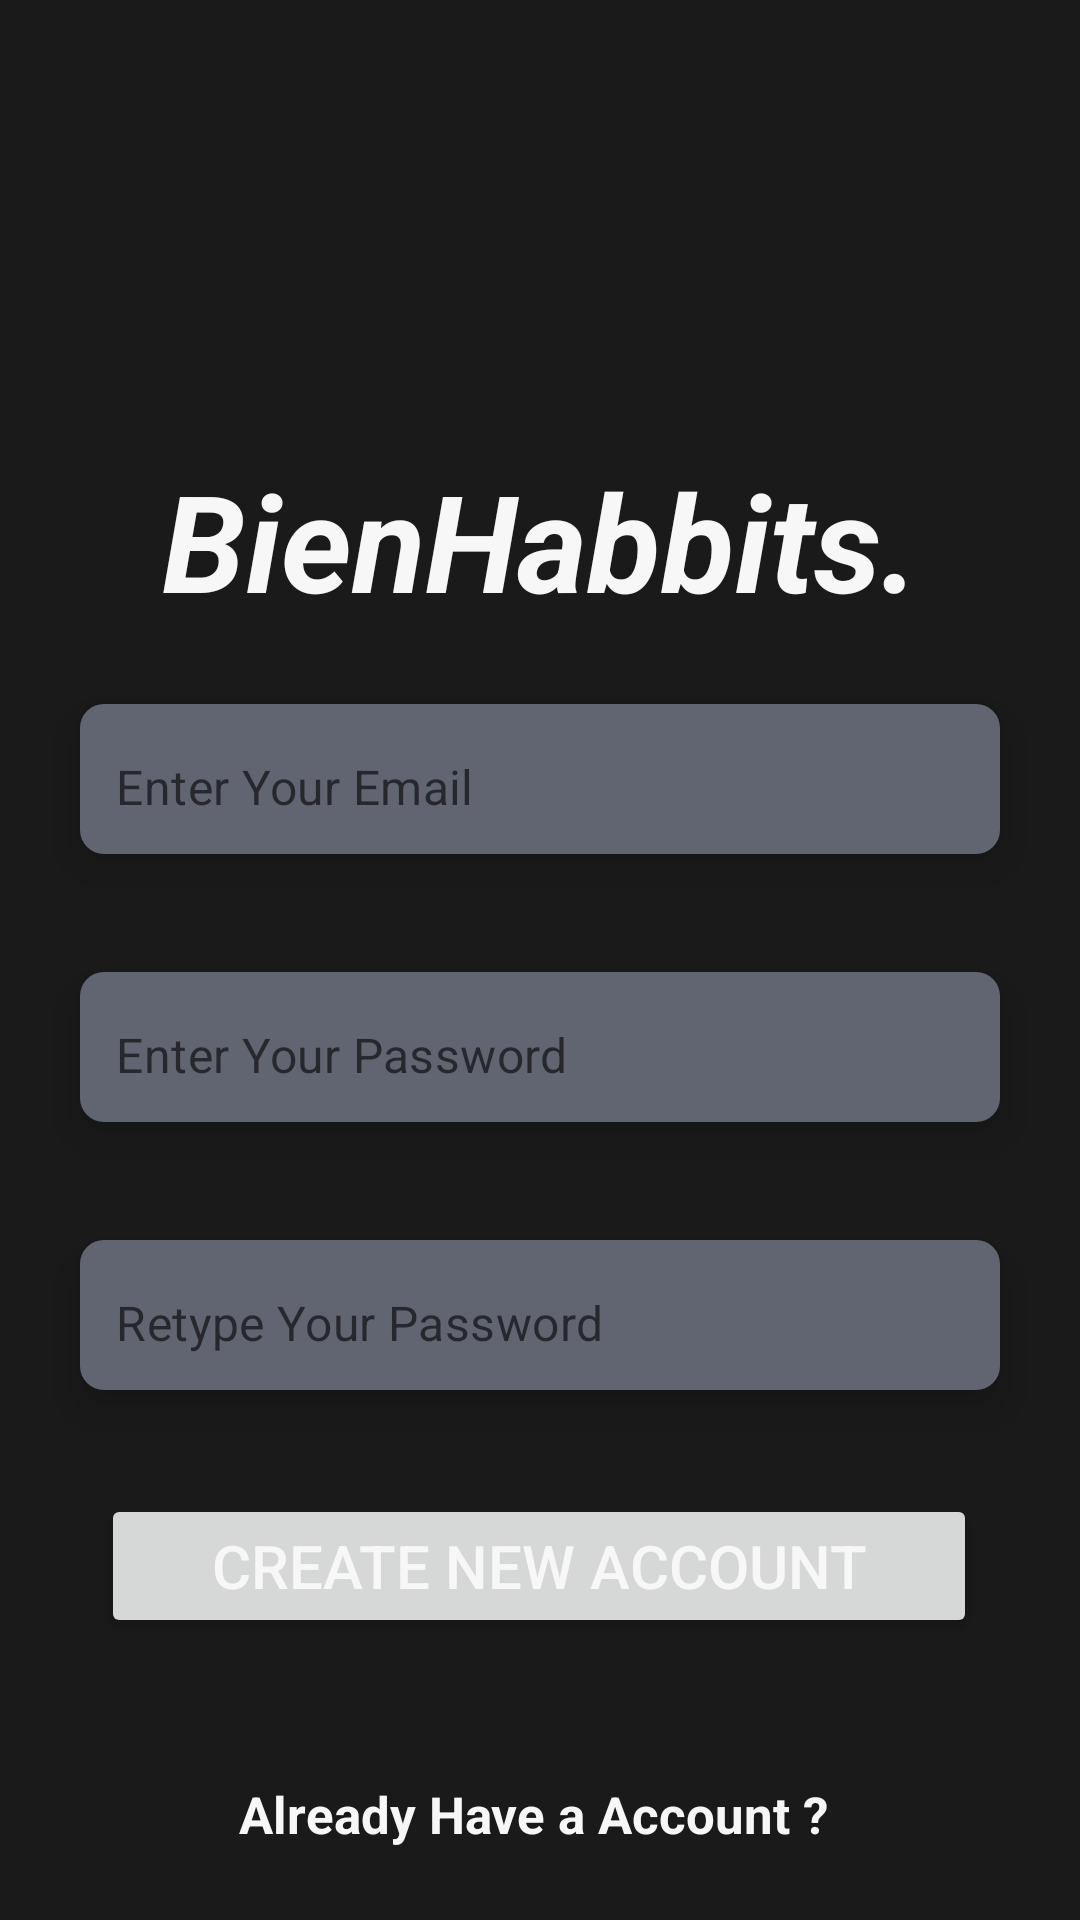

Reconstruct the res/layout file that produces this screen, plus the resources it refers to.
<!-- AndroidManifest.xml: application theme Theme.BienHabbits -->
<!-- res/layout/fragment_daftar.xml -->
<?xml version="1.0" encoding="utf-8"?>
<androidx.constraintlayout.widget.ConstraintLayout xmlns:android="http://schemas.android.com/apk/res/android"
    xmlns:tools="http://schemas.android.com/tools"
    android:layout_width="match_parent"
    android:layout_height="match_parent"
    android:background="@color/black"
    xmlns:app="http://schemas.android.com/apk/res-auto"
    tools:context=".fragment.DaftarFragment">

    <TextView
        android:id="@+id/logo"
        android:layout_width="wrap_content"
        android:layout_height="wrap_content"
        android:text="BienHabbits."
        android:textSize="45sp"
        app:layout_constraintEnd_toEndOf="parent"
        app:layout_constraintStart_toStartOf="parent"
        app:layout_constraintTop_toTopOf="parent"
        android:layout_marginBottom="-100dp"
        android:textStyle="bold|italic"
        android:textColor="@color/white"
        android:layout_marginTop="150dp"
        />
    <androidx.cardview.widget.CardView
        android:id="@+id/cardView2"
        android:layout_width="0dp"
        android:layout_height="wrap_content"
        android:layout_marginHorizontal="16dp"
        android:layout_marginTop="10dp"
        app:cardCornerRadius="8dp"
        app:cardElevation="8dp"
        app:cardUseCompatPadding="true"
        app:cardBackgroundColor="@color/black"
        app:layout_constraintEnd_toEndOf="parent"
        app:layout_constraintHorizontal_bias="0.5"
        app:layout_constraintStart_toStartOf="parent"
        app:layout_constraintTop_toBottomOf="@id/logo">
        <com.google.android.material.textfield.TextInputLayout
            android:layout_width="match_parent"
            android:layout_height="50dp"
            android:background="@color/black"
            app:boxStrokeWidth="0dp"
            app:boxStrokeWidthFocused="0dp"
            app:hintEnabled="false">
            <com.google.android.material.textfield.TextInputEditText
                android:id="@+id/emailEt"
                android:layout_width="match_parent"
                android:layout_height="50dp"
                android:background="@color/abu"
                android:hint="Enter Your Email"
                android:inputType="textEmailSubject"
                android:paddingStart="12dp"
                android:paddingTop="15dp" />
        </com.google.android.material.textfield.TextInputLayout>
    </androidx.cardview.widget.CardView>
    <androidx.cardview.widget.CardView
        android:id="@+id/cardView3"
        android:layout_width="0dp"
        android:layout_height="wrap_content"
        android:layout_marginHorizontal="16dp"
        android:layout_marginTop="10dp"
        app:cardCornerRadius="8dp"
        app:cardElevation="8dp"
        app:cardUseCompatPadding="true"
        app:cardBackgroundColor="@color/black"
        app:layout_constraintEnd_toEndOf="parent"
        app:layout_constraintHorizontal_bias="0.5"
        app:layout_constraintStart_toStartOf="parent"
        app:layout_constraintTop_toBottomOf="@id/cardView2"
        >
        <com.google.android.material.textfield.TextInputLayout
            android:layout_width="match_parent"
            android:layout_height="50dp"
            android:background="@color/black"
            app:boxStrokeWidth="0dp"
            app:boxStrokeWidthFocused="0dp"
            app:hintEnabled="false">
            <com.google.android.material.textfield.TextInputEditText
                android:id="@+id/pass"
                android:layout_width="match_parent"
                android:layout_height="50dp"
                android:background="@color/abu"
                android:hint="Enter Your Password"
                android:inputType="textPassword"
                android:paddingStart="12dp"
                android:paddingTop="15dp" />
        </com.google.android.material.textfield.TextInputLayout>
    </androidx.cardview.widget.CardView>
    <androidx.cardview.widget.CardView
        android:id="@+id/cardView4"
        android:layout_width="0dp"
        android:layout_height="wrap_content"
        android:layout_marginHorizontal="16dp"
        android:layout_marginTop="10dp"
        app:cardCornerRadius="8dp"
        app:cardElevation="8dp"
        app:cardUseCompatPadding="true"
        app:cardBackgroundColor="@color/black"
        app:layout_constraintEnd_toEndOf="parent"
        app:layout_constraintHorizontal_bias="0.5"
        app:layout_constraintStart_toStartOf="parent"
        app:layout_constraintTop_toBottomOf="@id/cardView3"
        >
        <com.google.android.material.textfield.TextInputLayout
            android:layout_width="match_parent"
            android:layout_height="50dp"
            android:background="@color/black"
            app:boxStrokeWidth="0dp"
            app:boxStrokeWidthFocused="0dp"
            app:hintEnabled="false">
            <com.google.android.material.textfield.TextInputEditText
                android:id="@+id/retype"
                android:layout_width="match_parent"
                android:layout_height="50dp"
                android:background="@color/abu"
                android:hint="Retype Your Password"
                android:inputType="textPassword"
                android:paddingStart="12dp"
                android:paddingTop="15dp" />
        </com.google.android.material.textfield.TextInputLayout>
    </androidx.cardview.widget.CardView>
    <Button
        android:id="@+id/daftar_btn"
        android:layout_width="50mm"
        android:layout_height="wrap_content"
        android:layout_marginTop="20dp"
        android:text="CREATE NEW ACCOUNT"
        android:textColor="@color/white"
        android:textSize="20sp"
        app:layout_constraintEnd_toEndOf="parent"
        app:layout_constraintHorizontal_bias="0.493"
        app:layout_constraintStart_toStartOf="parent"
        app:layout_constraintTop_toBottomOf="@id/cardView4" />
    <TextView
        android:id="@+id/login"
        android:layout_width="wrap_content"
        android:layout_height="wrap_content"
        android:layout_marginBottom="24dp"
        android:text="Already Have a Account ? "
        android:textSize="17sp"
        android:textStyle="bold"
        android:textColor="@color/white"
        app:layout_constraintBottom_toBottomOf="parent"
        app:layout_constraintEnd_toEndOf="parent"
        app:layout_goneMarginBottom="20dp"
        app:layout_constraintStart_toStartOf="parent" />
    <ProgressBar
        android:id="@+id/progressBar"
        style="?android:attr/progressBarStyle"
        android:layout_width="wrap_content"
        android:layout_height="wrap_content"
        tools:layout_editor_absoluteX="120dp"
        tools:layout_editor_absoluteY="67dp"
        android:indeterminateTint="@color/white"
        app:layout_constraintTop_toBottomOf="@id/daftar_btn"
        app:layout_constraintBottom_toTopOf="@id/login"
        app:layout_constraintEnd_toEndOf="parent"
        app:layout_constraintStart_toStartOf="parent"
        android:visibility="gone"
        />


</androidx.constraintlayout.widget.ConstraintLayout>
<!-- resources referenced by this layout -->
<resources>
  <color name="abu">#616571</color>
  <color name="black">#1A1A1A</color>
  <color name="white">#F7F7F7</color>
  <style name="Theme.BienHabbits" parent="Theme.MaterialComponents.DayNight.NoActionBar">
          
          <item name="android:windowFullscreen">true</item>
          <item name="colorPrimary">@color/abu</item>
          <item name="colorPrimaryVariant">@color/purple_700</item>
          <item name="colorOnPrimary">@color/black</item>
          
          <item name="colorSecondary">@color/teal_200</item>
          <item name="colorSecondaryVariant">@color/teal_700</item>
          <item name="colorOnSecondary">@color/black</item>
          
          <item name="android:statusBarColor">@color/black</item>
          
          <item name="backgroundColor">@color/black</item>
          <item name="colorOnBackground">@color/black</item>
          <item name="android:textColor">@color/white</item>
      </style>
  <color name="purple_700">#FF3700B3</color>
  <color name="teal_200">#FF03DAC5</color>
  <color name="teal_700">#FF018786</color>
</resources>
